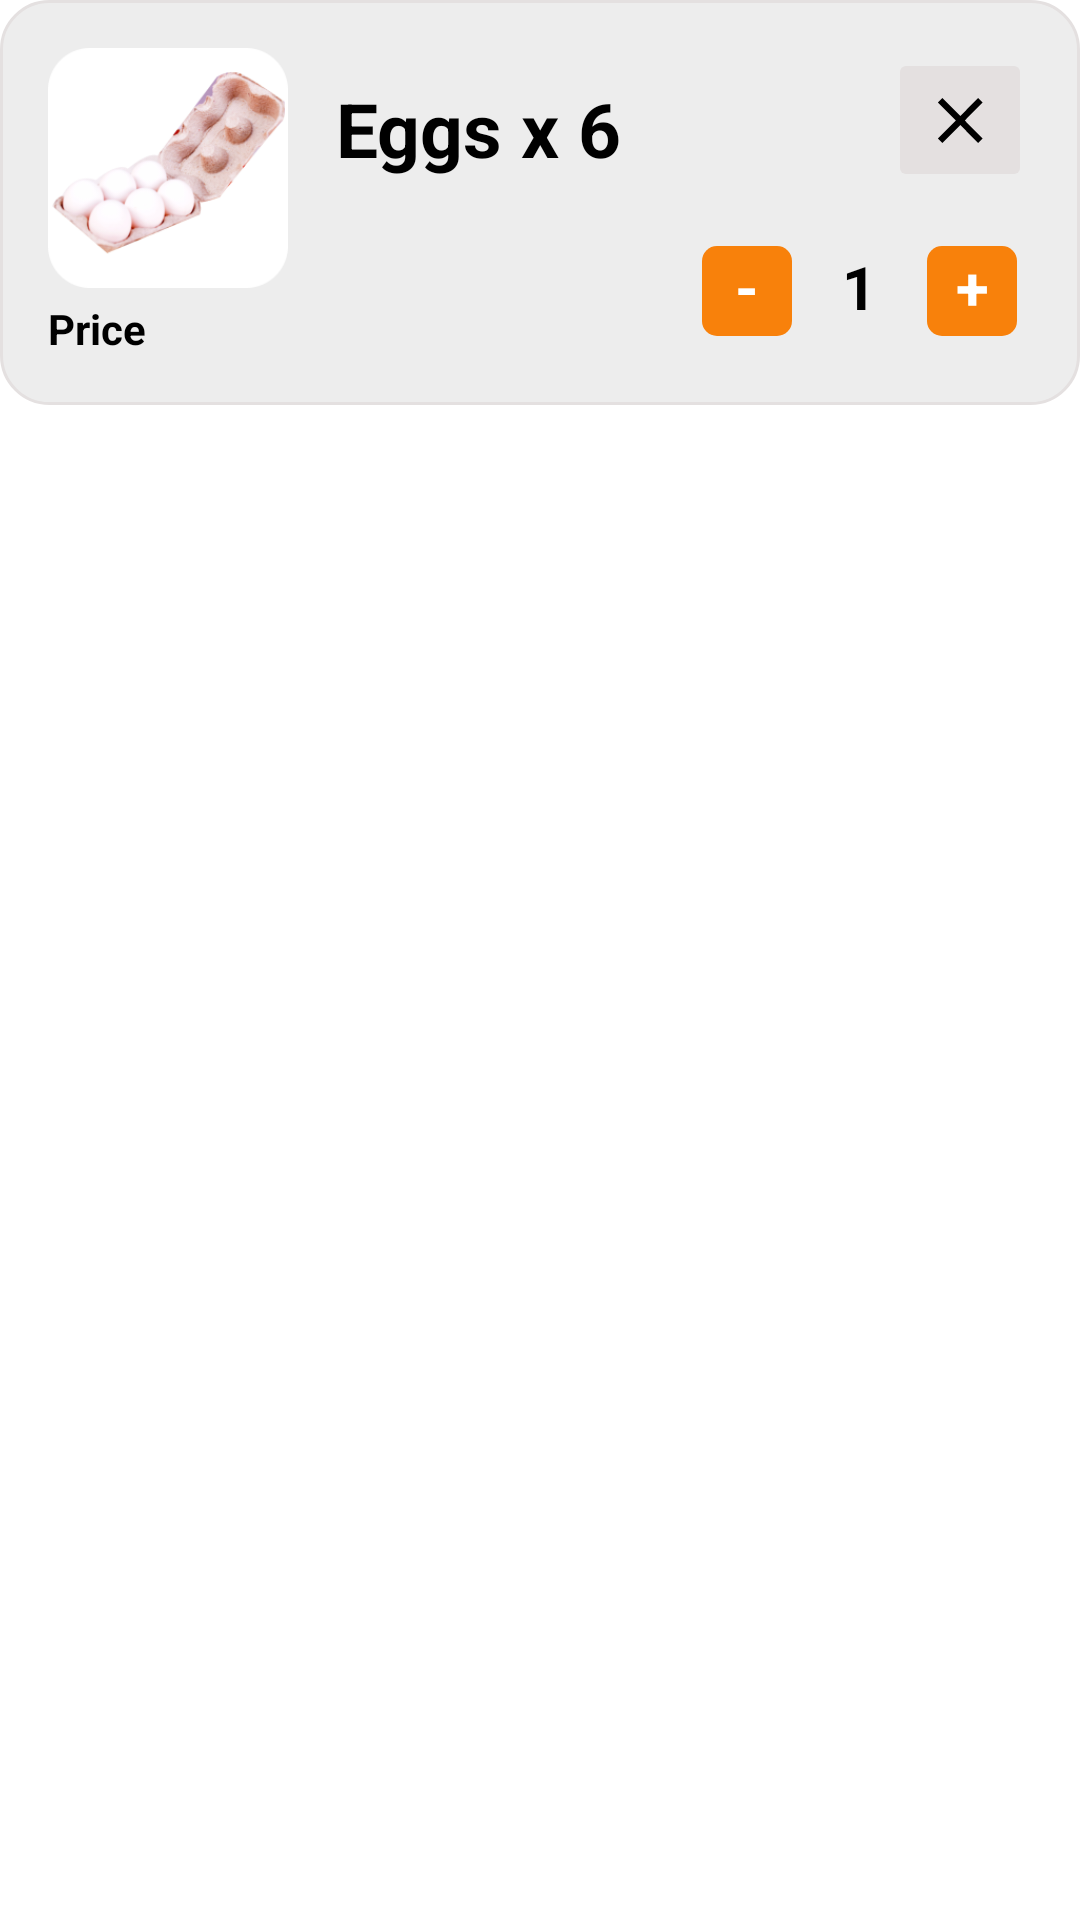

Android layout source for this screen:
<!-- AndroidManifest.xml: application theme Theme.EggBucketB2C -->
<!-- res/layout/cart_item.xml -->
<LinearLayout xmlns:android="http://schemas.android.com/apk/res/android"
    android:layout_width="match_parent"
    android:layout_height="wrap_content"
    xmlns:app="http://schemas.android.com/apk/res-auto"
    android:layout_margin="10dp"
    android:orientation="vertical"
    android:background="#FFFFFF">

    <LinearLayout
        android:background="@drawable/thin_grey_border"
        android:layout_width="match_parent"
        android:layout_height="wrap_content"
        android:orientation="horizontal"
        android:padding="16dp">

        <LinearLayout
            android:layout_width="wrap_content"
            android:layout_height="wrap_content"
            android:orientation="vertical">

            <ImageView
                android:id="@+id/productImage"
                android:layout_width="80dp"
                android:layout_height="80dp"
                android:layout_gravity="center_horizontal"
                android:src="@drawable/eggimage" />

            <TextView
                android:id="@+id/productPrice"
                android:layout_width="wrap_content"
                android:layout_height="wrap_content"
                android:layout_marginTop="4dp"
                android:gravity="center_horizontal"
                android:text="Price"
                android:textColor="@android:color/black"
                android:textSize="14sp"
                android:textStyle="bold" />
        </LinearLayout>

        <LinearLayout
            android:id="@+id/itemDisplay"
            android:layout_width="wrap_content"
            android:layout_height="wrap_content"
            android:layout_marginStart="16dp"
            android:layout_weight="1"
            android:orientation="vertical">

            <LinearLayout
                android:id="@+id/productDisplay"
                android:layout_width="match_parent"
                android:layout_height="wrap_content"
                android:layout_weight="1"
                android:orientation="horizontal">
                <TextView
                    android:id="@+id/productName"
                    android:layout_width="wrap_content"
                    android:layout_height="wrap_content"
                    android:layout_marginTop="10dp"
                    android:layout_marginEnd="20dp"
                    android:text="Eggs x 6"
                    android:textColor="@android:color/black"
                    android:textSize="25sp"
                    android:textStyle="bold" />

                <View
                    android:layout_width="0dp"
                    android:layout_height="match_parent"
                    android:layout_weight="1"/>

                <ImageButton
                    android:id="@+id/cancel_button"
                    android:layout_width="wrap_content"
                    android:layout_height="wrap_content"
                    android:contentDescription="remove item"
                    android:minHeight="48dp"
                    android:minWidth="48dp"
                    android:layout_gravity="end|center|fill_horizontal"
                    android:backgroundTint="@color/grey"
                    app:srcCompat="@drawable/img_vector_blue_gray_400" />
            </LinearLayout>

            <LinearLayout
                android:layout_width="match_parent"
                android:layout_height="wrap_content"
                android:gravity="end"
                android:orientation="horizontal"
                android:paddingTop="10dp"
                android:layout_marginStart="16dp"
                android:layout_marginEnd="5dp">

                <TextView
                    android:id="@+id/decrease_btn"
                    android:layout_width="30dp"
                    android:layout_height="30dp"
                    android:text="-"
                    android:textColor="#FFF"
                    android:textSize="20sp"
                    android:textStyle="bold"
                    android:textAlignment="center"
                    android:background="@drawable/text_background"
                    android:backgroundTint="@color/appThemeColor"/>

                <TextView
                    android:id="@+id/quantity"
                    android:layout_width="45dp"
                    android:layout_height="wrap_content"
                    android:gravity="center"
                    android:text="1"
                    android:textColor="@color/black"
                    android:textStyle="bold"
                    android:textAlignment="center"
                    android:textSize="20sp"
                    android:padding="8dp"/>

                <TextView
                    android:id="@+id/increase_btn"
                    android:layout_width="30dp"
                    android:layout_height="30dp"
                    android:text="+"
                    android:textColor="#FFF"
                    android:textSize="20sp"
                    android:textStyle="bold"
                    android:textAlignment="center"
                    android:background="@drawable/text_background"
                    android:backgroundTint="@color/appThemeColor"/>
            </LinearLayout>

        </LinearLayout>

    </LinearLayout>

</LinearLayout>
<!-- resources referenced by this layout -->
<resources>
  <color name="appThemeColor">#F8810B</color>
  <color name="black">#FF000000</color>
  <color name="grey">#E4E0E0</color>
  <!-- drawable eggimage: png bitmap (drawable, 36277 bytes) -->
  <!-- drawable img_vector_blue_gray_400 (drawable) -->
  <vector xmlns:android="http://schemas.android.com/apk/res/android"
          android:width="15dp"
          android:height="15dp"
          android:viewportWidth="15.0"
          android:viewportHeight="15.0">
      <path
          android:pathData="M5.948,7.5L0,1.5L1.487,0L7.435,6L13.384,0L14.871,1.5L8.922,7.5L14.871,13.5L13.384,15L7.435,9L1.487,15L0,13.5L5.948,7.5Z"
          android:fillColor="@color/black"/>
  </vector>
  <!-- drawable text_background (drawable) -->
  <?xml version="1.0" encoding="utf-8"?>
  <shape xmlns:android="http://schemas.android.com/apk/res/android"
      android:shape="rectangle">
      <solid android:color="#F28500" />
      <corners android:radius="5dp" />
  
  </shape>
  <!-- drawable thin_grey_border (drawable) -->
  <shape xmlns:android="http://schemas.android.com/apk/res/android">
      <solid android:color="#ededed" /> 
      <stroke
          android:width="1dp"
      android:color="@color/grey" />
      <corners android:radius="16dp" /> 
  </shape>
  <style name="Theme.EggBucketB2C" parent="Base.Theme.EggBucketB2C" />
  <style name="Base.Theme.EggBucketB2C" parent="Theme.Material3.DayNight.NoActionBar">
          
          <item name="colorPrimary">@color/grey</item>
      </style>
</resources>
